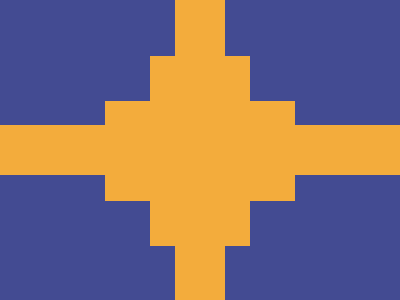

Reproduce this picture with HTML and CSS.

<div></div>
<p></p>
<style>
  body {
    background-color: #434b92;
    margin: 0;
  }
  div {
    width: 100%;
    height: 50px;
    background: #f3ac3c;
    position: absolute;
    top: 50%;
    transform: translateY(-50%);
  }
  div::before {
    content: "";
    height: 100%;
    width: 100%;
    background-color: #f3ac3c;
    position: absolute;
    transform: rotate(90deg);
  }
  p {
    position: absolute;
    height: 190px;
    width: 100px;
    background-color: #f3ac3c;
    top: 45%;
    left: 50%;
    transform: translate(-50%, -50%);
  }
  p::before {
    height: 100%;
    width: 100%;
    background-color: #f3ac3c;
    content: "";
    position: absolute;
    transform: rotate(90deg);
  }
</style>
